Photos from the image-classification dataset "dataset_stratified_split" in the GitHub repository T3rrybl3/peach-onion-classifier. Its 3 classes are: brown onion, purple onion, peach.

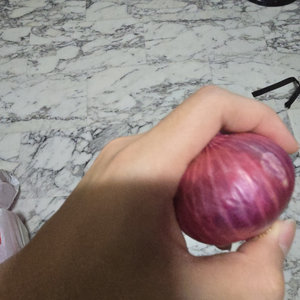
Label: purple onion

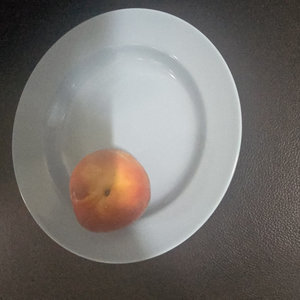
Label: peach

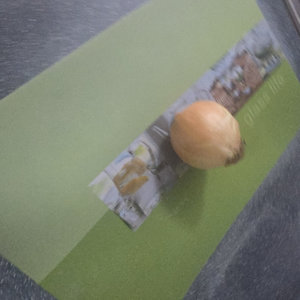
Label: brown onion

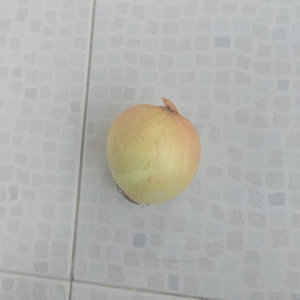
Label: brown onion

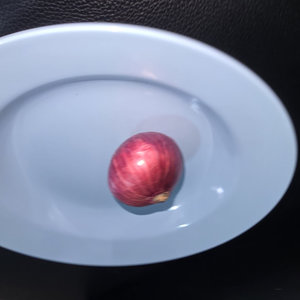
Label: purple onion

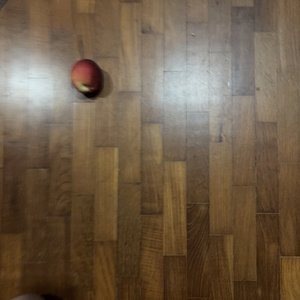
Label: peach
